Dataset: datav2 (GitHub, imlawcs/smart-trash-bin). Classes: metal, paper, plastic, trash cardboard, trash.

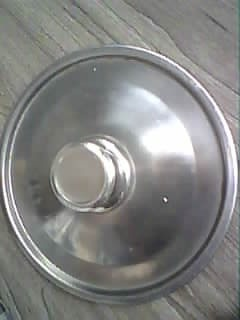
Label: metal

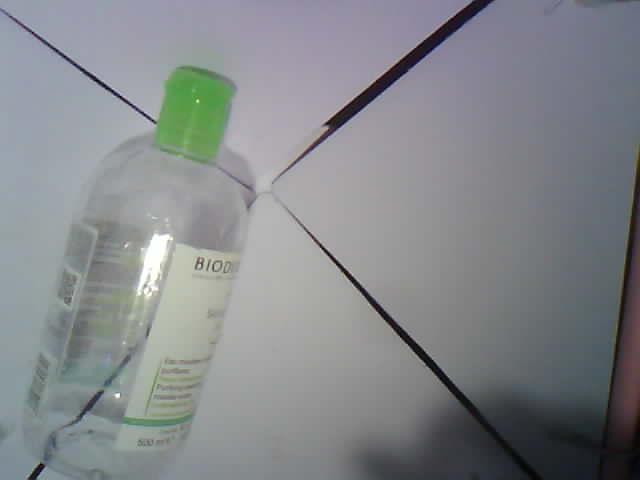
Label: plastic

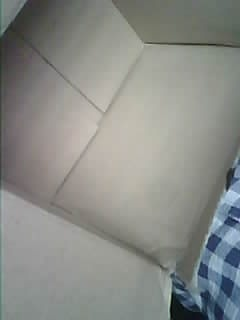
Label: trash cardboard

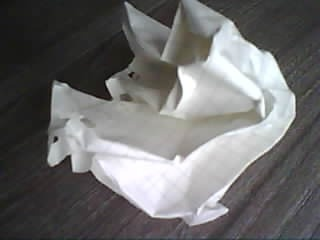
Label: paper

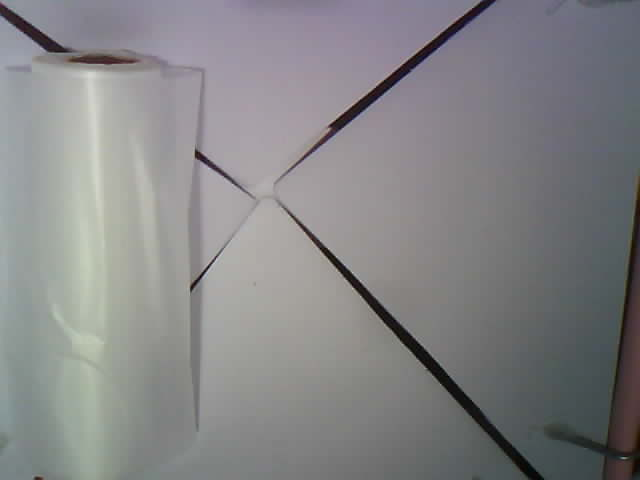
Label: trash

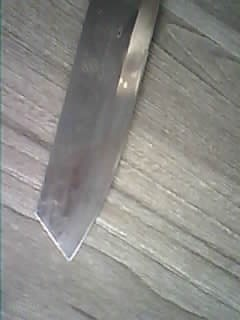
Label: metal
